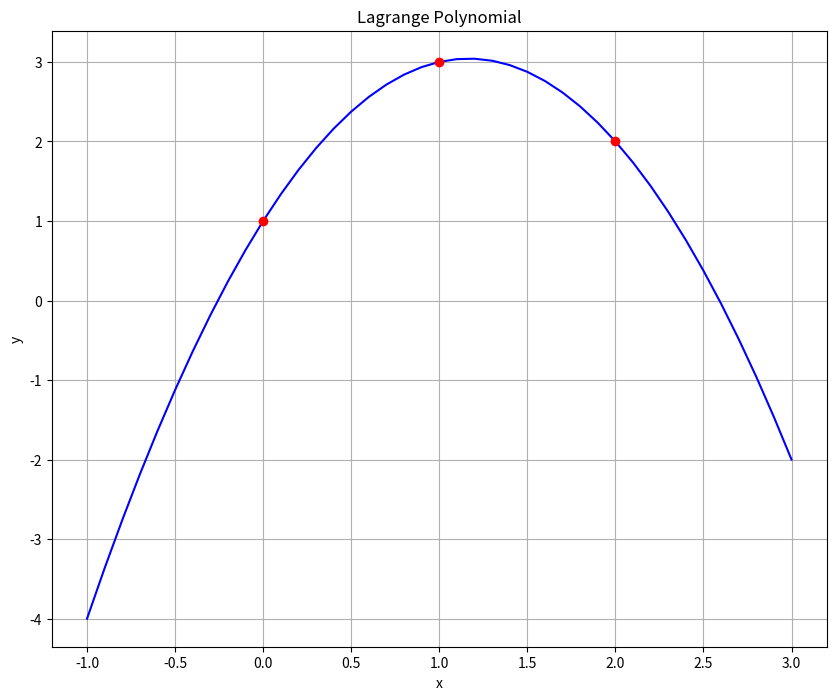

Recreate this plot in Python.
import numpy as np
import numpy.polynomial.polynomial as poly
import matplotlib.pyplot as plt

from scipy.interpolate import lagrange

x = [0, 1, 2]
y = [1, 3, 2]

f = lagrange(x, y)

x_new = np.arange(-1.0, 3.1, 0.1)

fig = plt.figure(figsize = (10,8))
plt.plot(x_new, f(x_new), 'b', x, y, 'ro')
plt.title('Lagrange Polynomial')
plt.grid()
plt.xlabel('x')
plt.ylabel('y')
plt.show()